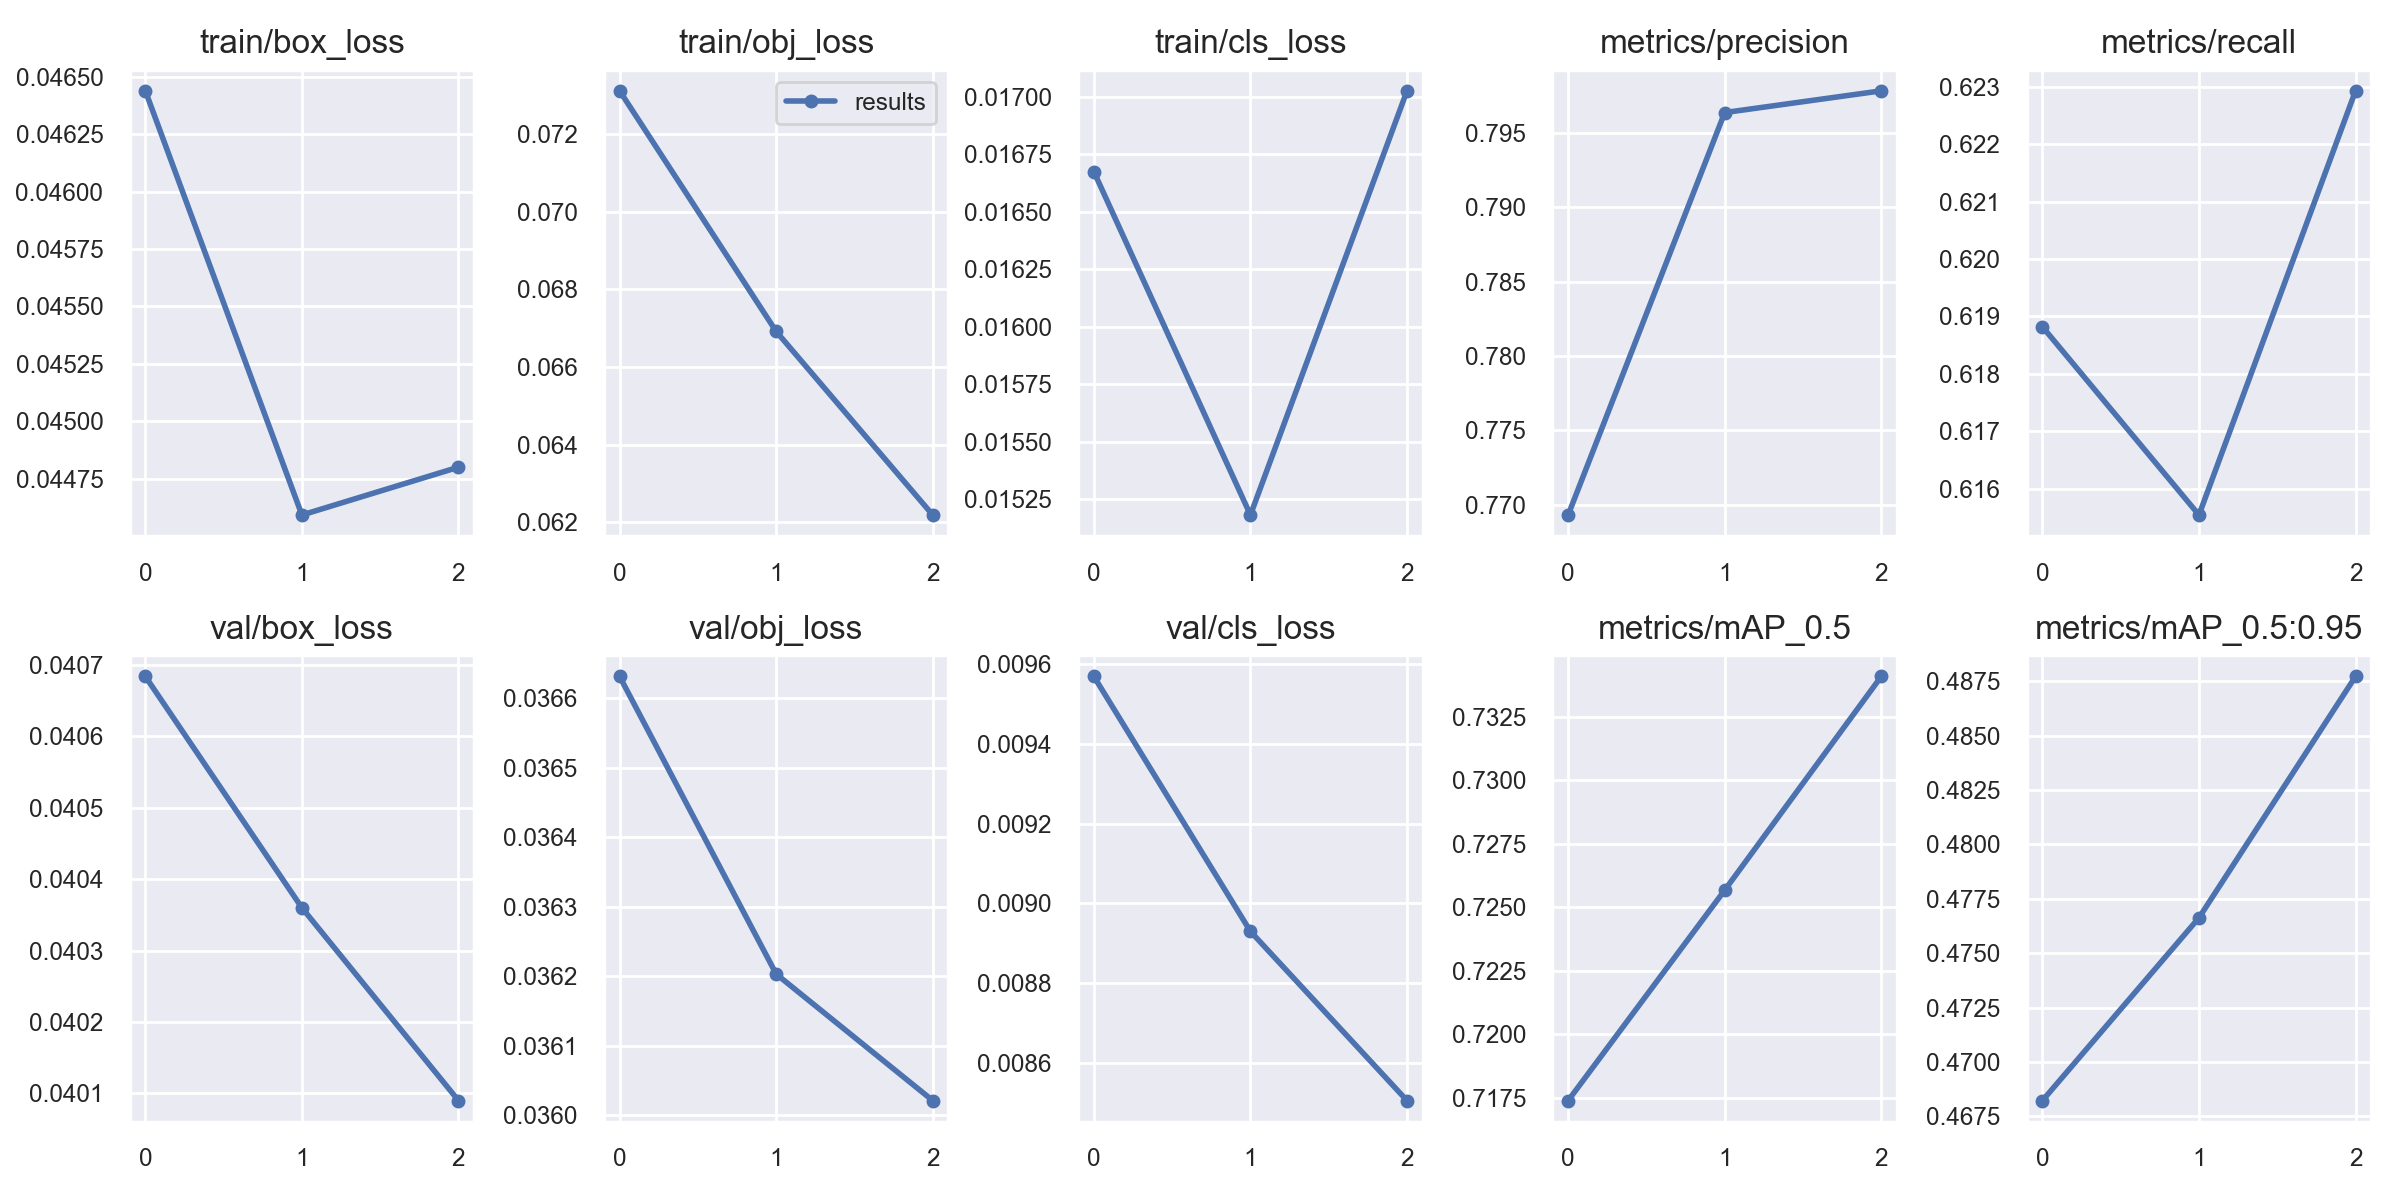

Data behind this chart, as committed beside it:
epoch, train/box_loss, train/obj_loss, train/cls_loss, metrics/precision, metrics/recall, metrics/mAP_0.5, metrics/mAP_0.5:0.95, val/box_loss, val/obj_loss, val/cls_loss, x/lr0, x/lr1, x/lr2
0, 0.04644, 0.07311, 0.01667, 0.7693, 0.6188, 0.7174, 0.4682, 0.04068, 0.03663, 0.009568, 0.0007, 0.0007, 0.0937
1, 0.04459, 0.06692, 0.01518, 0.7964, 0.6155, 0.7257, 0.4766, 0.04036, 0.0362, 0.00893, 0.001005, 0.001005, 0.086
2, 0.0448, 0.06219, 0.01703, 0.7978, 0.6229, 0.7341, 0.4877, 0.04009, 0.03602, 0.008507, 0.000782, 0.000782, 0.07778
